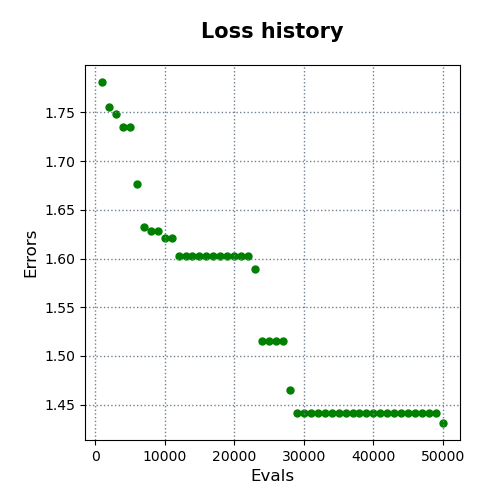

Values plotted in this chart, from the file beside it:
evals, errors
1000, 1.781
2000, 1.755
3000, 1.748
4000, 1.735
5000, 1.735
6000, 1.676
7000, 1.632
8000, 1.628
9000, 1.628
10000, 1.621
11000, 1.621
12000, 1.603
13000, 1.603
14000, 1.603
15000, 1.603
16000, 1.603
17000, 1.603
18000, 1.603
19000, 1.603
20000, 1.603
21000, 1.603
22000, 1.603
23000, 1.59
24000, 1.515
25000, 1.515
26000, 1.515
27000, 1.515
28000, 1.465
29000, 1.441
30000, 1.441
31000, 1.441
32000, 1.441
33000, 1.441
34000, 1.441
35000, 1.441
36000, 1.441
37000, 1.441
38000, 1.441
39000, 1.441
40000, 1.441
41000, 1.441
42000, 1.441
43000, 1.441
44000, 1.441
45000, 1.441
46000, 1.441
47000, 1.441
48000, 1.441
49000, 1.441
50000, 1.431
